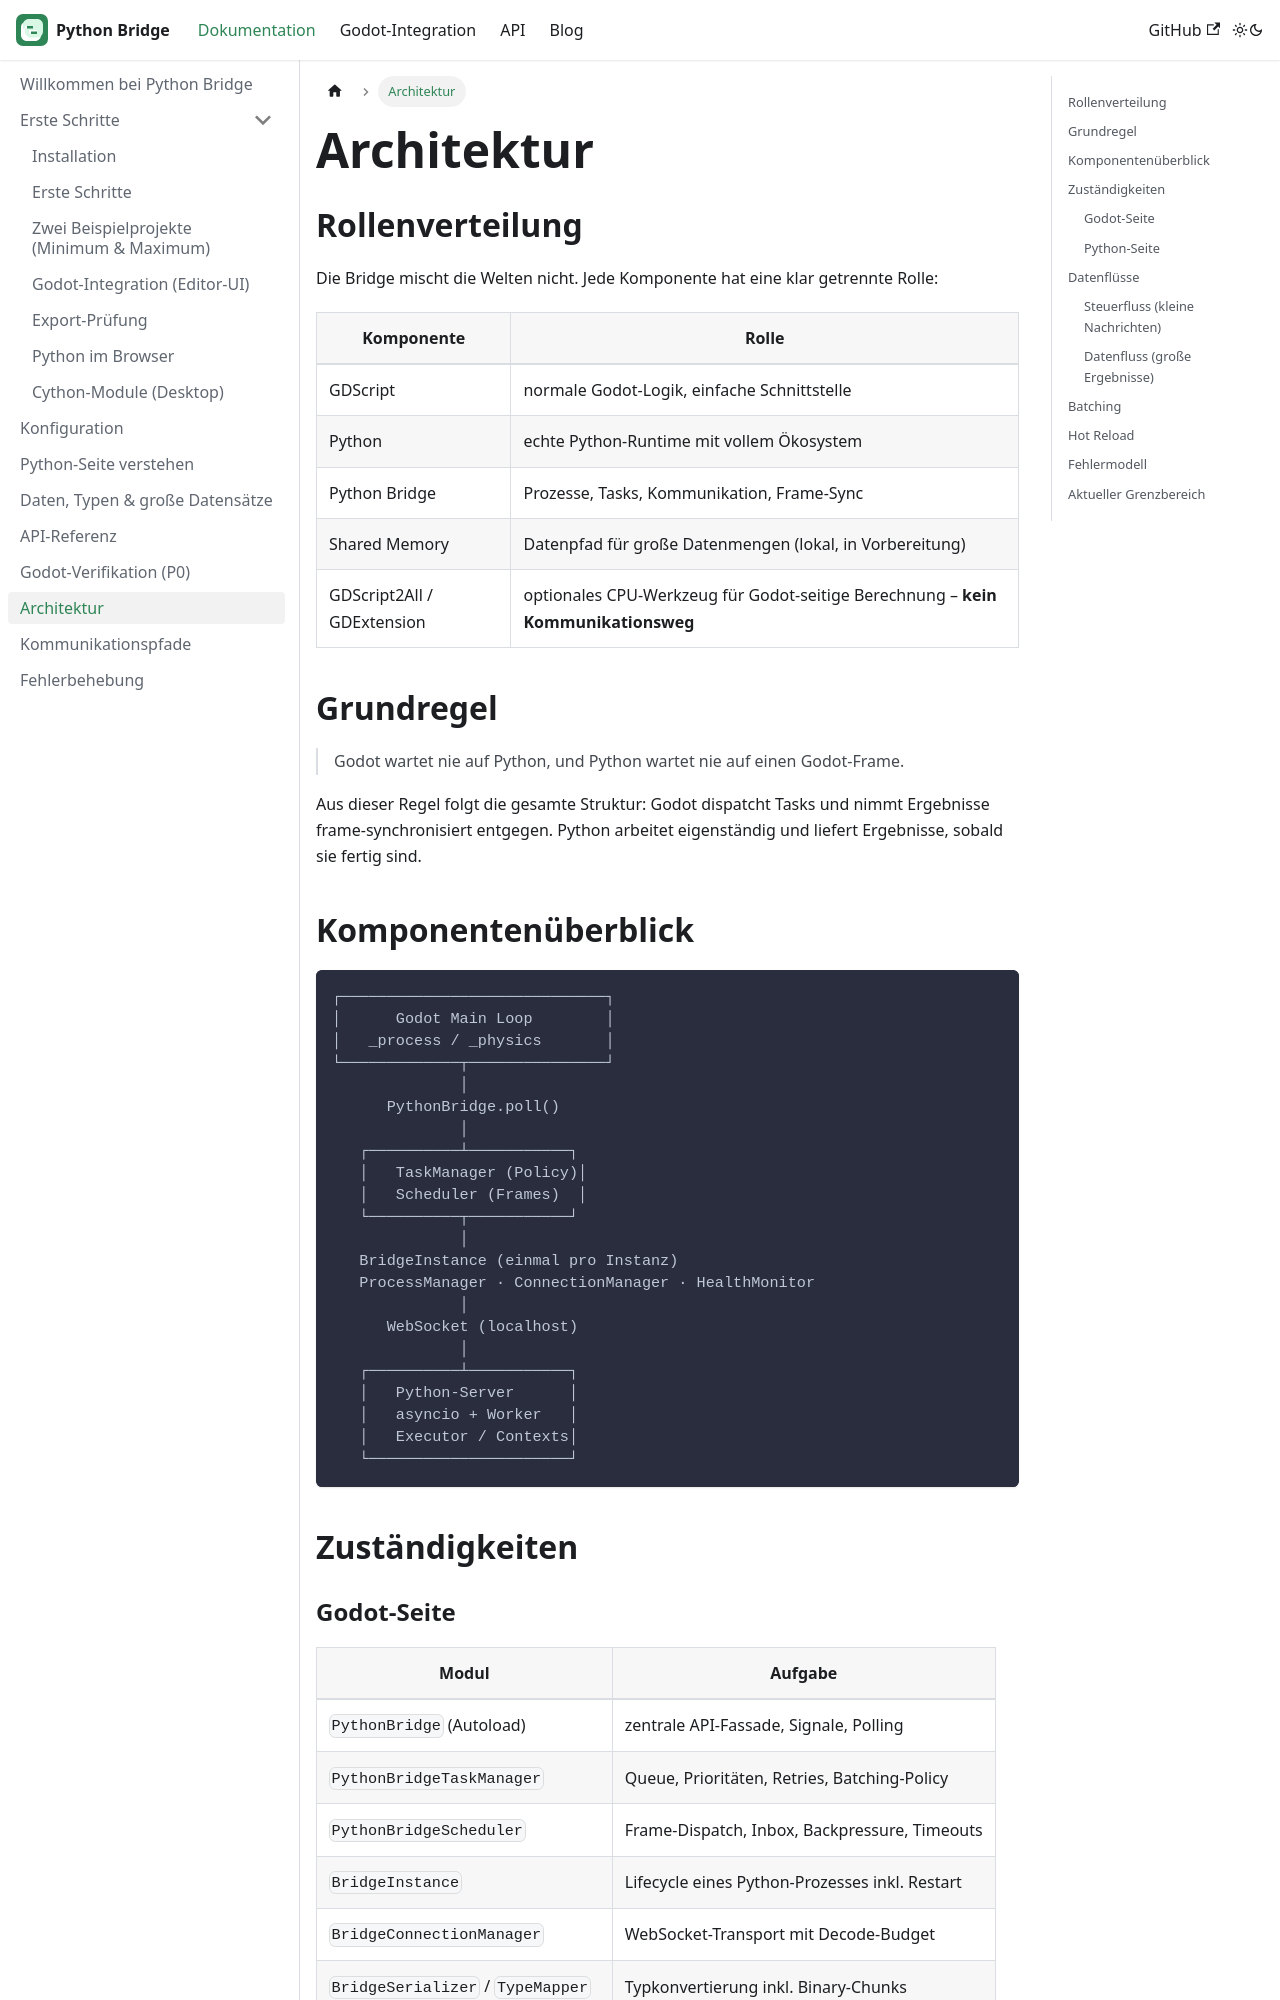

repository: CyberToshi/python-bridge · page: docs/architecture/index.html · generator: docusaurus

---
sidebar_position: 6
title: Architektur
description: Komponenten, Datenflüsse und Grenzen der Python Bridge.
---

# Architektur

## Rollenverteilung

Die Bridge mischt die Welten nicht. Jede Komponente hat eine klar getrennte
Rolle:

| Komponente | Rolle |
|---|---|
| GDScript | normale Godot-Logik, einfache Schnittstelle |
| Python | echte Python-Runtime mit vollem Ökosystem |
| Python Bridge | Prozesse, Tasks, Kommunikation, Frame-Sync |
| Shared Memory | Datenpfad für große Datenmengen (lokal, in Vorbereitung) |
| GDScript2All / GDExtension | optionales CPU-Werkzeug für Godot-seitige Berechnung – **kein Kommunikationsweg** |

## Grundregel

> Godot wartet nie auf Python, und Python wartet nie auf einen Godot-Frame.

Aus dieser Regel folgt die gesamte Struktur: Godot dispatcht Tasks und nimmt
Ergebnisse frame-synchronisiert entgegen. Python arbeitet eigenständig und
liefert Ergebnisse, sobald sie fertig sind.

## Komponentenüberblick

```text
┌─────────────────────────────┐
│      Godot Main Loop        │
│   _process / _physics       │
└─────────────┬───────────────┘
              │
      PythonBridge.poll()
              │
   ┌──────────┴───────────┐
   │   TaskManager (Policy)│
   │   Scheduler (Frames)  │
   └──────────┬───────────┘
              │
   BridgeInstance (einmal pro Instanz)
   ProcessManager · ConnectionManager · HealthMonitor
              │
      WebSocket (localhost)
              │
   ┌──────────┴───────────┐
   │   Python-Server      │
   │   asyncio + Worker   │
   │   Executor / Contexts│
   └──────────────────────┘
```

## Zuständigkeiten
